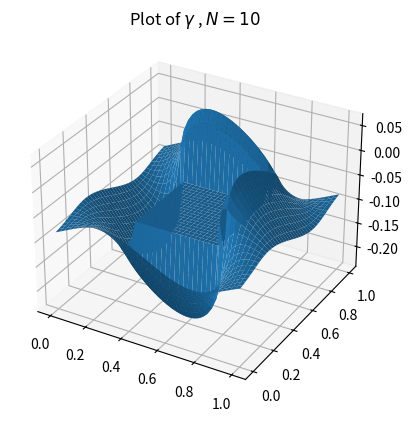

Write the Python code that produced this figure.


import numpy as np
import matplotlib.pyplot as plt
import matplotlib.cm as cm
from matplotlib.ticker import LinearLocator
from matplotlib.colors import Normalize
import numpy as np 

import matplotlib.animation as animation
from matplotlib.collections import LineCollection
from matplotlib.colors import ListedColormap, BoundaryNorm
from scipy.linalg import block_diag


np.set_printoptions(threshold=40)

N=10

h=1/4/N
dim =6*N*(N-1)*2
print(dim)
# i,j 

def alpha(x,y) :
    return 1
    if(x==0):
        return y-0.5
    elif(x==1):
        return -y+0.5
    elif(y==0):
        return x-0.5
    else:
        return -x+0.5

A =  [ [-1,4,1] , [4,-16,4] ,[1,4,-1] ] #[ [-1,4,1] , [4,-16,4] ,[1,4,1] ] 

def boundary(i,j):
    if(i==0 or i==4*N):
        if(j==0 or j==4*N):
            k , l ,b = [1,1,4*N-1,4*N-1],[1,4*N-1,1,4*N-1] ,0
        if(j>0 and j<4*N):
            k , l ,b = [1,4*N-1],[j,j] ,0
    if(i==N):
        if(j>=N and j<=3*N):
            k , l ,b = N-1,j ,alpha(i*h,j*h)

    if(i==3*N):
        if(j>=N and j<=3*N):
            k , l ,b = 3*N+1,j ,-alpha(i*h,j*h)
    
    
    if(j==0 or j==4*N):
        if(i>0 and i<4*N):
            k , l ,b = [i,i],[1,4*N-1] ,0

    if(j==N):
        if(i>N and i<3*N):
            k , l ,b = i-1,j-1 ,alpha(i*h,j*h)
    if(j==3*N):
        if(i>N and i<3*N):
            k , l ,b = i+1,j+1 ,-alpha(i*h,j*h)


    return k,l,b


def isBoundary(i,j):
    if(i==0 or i==4*N or j==0 or j==4*N  ):
        return True
    if((i>=N and i<=3*N) and (j>=N and j<=3*N) ):
        return True
    #if((j>=N and j<=3*N) and (i>=N and i<=3*N) ):
    #    return True
    return False

notBoundary = lambda i,j : not isBoundary(i, j)

def newLine():
    line = []
    for i in range(1,4*N):
        subline = []
        for j in range(1,4*N):
            if(not isBoundary(i, j)):
                subline = subline+[0]
        if(len(subline)>0):
            line= line+[subline]
            #print(len(subline))
    return line
    
def rindex(k,l):
    if(k<N or k>3*N):
        pass
    elif(l<N ):
        pass
    else:
        l=l-2*N-1
    return k-1 , l-1

def pde(i,j):
    line = newLine()
    b=0
    for kindex ,k in enumerate([i-1,i,i+1]):
        for lindex ,l in enumerate([j-1,j,j+1]):
            bkl=0
            if(not isBoundary(k, l)):
                newk,newl = k,l
            else:
                newk,newl , bkl = boundary(k, l)
        
            if(type(newk)==list):
                for index in range(len(newk)):
                    #print(newk,newl)
                    newk[index],newl[index]=rindex(newk[index],newl[index])
                    line[newk[index]][newl[index]] = line[newk[index]][newl[index]]+ A[kindex][lindex]/len(newk)
                    #pass
            else:
                newk,newl=rindex(newk,newl)
                line[newk][newl] = line[newk][newl]+ A[kindex][lindex]
            b=b+bkl
    return line,b

def mySystem():
    Ah, bh =[],[]
    for i in range(4*N):
        for j in range(4*N+1):
            if(not isBoundary(i, j)):
                line , b= pde(i, j)
                #print(sum(np.concatenate(line)))
                Ah=Ah+[np.concatenate(line)]
                bh=bh+[b]
    return np.array(Ah) ,np.array(bh)*h

myAh,mybh = mySystem()

print(np.shape(myAh), len(mybh))

notinvertible  =np.linalg.det(myAh) ==0
if(notinvertible):
    print("singular matrix :(")
else:
    print("invertible matrix :)")
    zeta=np.linalg.solve(myAh,np.transpose(mybh))


'''
print(np.sum(myAh,axis=1))

sumabs =  lambda l : sum([np.abs(v) for v in l])
#print([sumabs(myAh[:,i]) for i in range(dim)]  )
'''


subZeta1 = np.reshape(zeta[0:(N-1)*(4*N-1)],(N-1,4*N-1))

subZeta2 =np.reshape(zeta[(N-1)*(4*N-1):(N-1)*(4*N-1)+2*(N-1)*(2*N+1)],(2*N+1,2*N-2)) 

subZeta21 = subZeta2[:,0:N-1]
subZeta22 = subZeta2[:,N-1:2*N+1]

subZeta3 = np.reshape(zeta[(N-1)*(4*N-1)+2*(N-1)*(2*N+1):dim],(N-1,4*N-1))

zeroZeta = np.ones((2*N+1,2*N+1))*(max(zeta)+min(zeta))/2

#print(np.shape(subZeta21), np.shape(zeroZeta))

subZeta2 =np.concatenate ([ subZeta21,zeroZeta ,subZeta22 ],axis=1)

newZeta =np.concatenate ([ subZeta1,subZeta2 ,subZeta3 ],axis=0)


#boundaries 
# from outside
xBound = (newZeta[0,:]/2+newZeta[-1,:]/2).reshape((1,4*N-1))
newZeta = np.concatenate ([ xBound,newZeta ,xBound ],axis=0)

yBound = (newZeta[:,0]/2+newZeta[:,-1]/2 ).reshape((4*N+1,1))
newZeta = np.concatenate ([ yBound,newZeta ,yBound ],axis=1)

# inner 

#print(">>>>>>>>>>",newZeta[N:3*N,N],newZeta[N:3*N,3*N] , newZeta[N,N:3*N],newZeta[3*N,N:3*N])
newZeta[N:3*N,N]=newZeta[N-1:3*N-1,N-1]+h
newZeta[N:3*N,3*N]=newZeta[N+1:3*N+1,3*N+1]-h
newZeta[N,N:3*N]=newZeta[N-1,N:3*N]+h
newZeta[3*N,N:3*N]=newZeta[3*N+1,N:3*N]-h

#ploting

fig, ax = plt.subplots(subplot_kw={"projection": "3d"})
x = np.linspace(0,1 , 4*N+1)
y = np.linspace(0,1 , 4*N+1)

X,Y = np.meshgrid(x,y)
ax.plot_surface(X,Y,newZeta)

#saving
plt.rcParams['text.usetex'] = True
plt.title(r"Plot of $\gamma$ , $N=10$")

plt.savefig("gamma.png")

plt.show()
plt.close()
